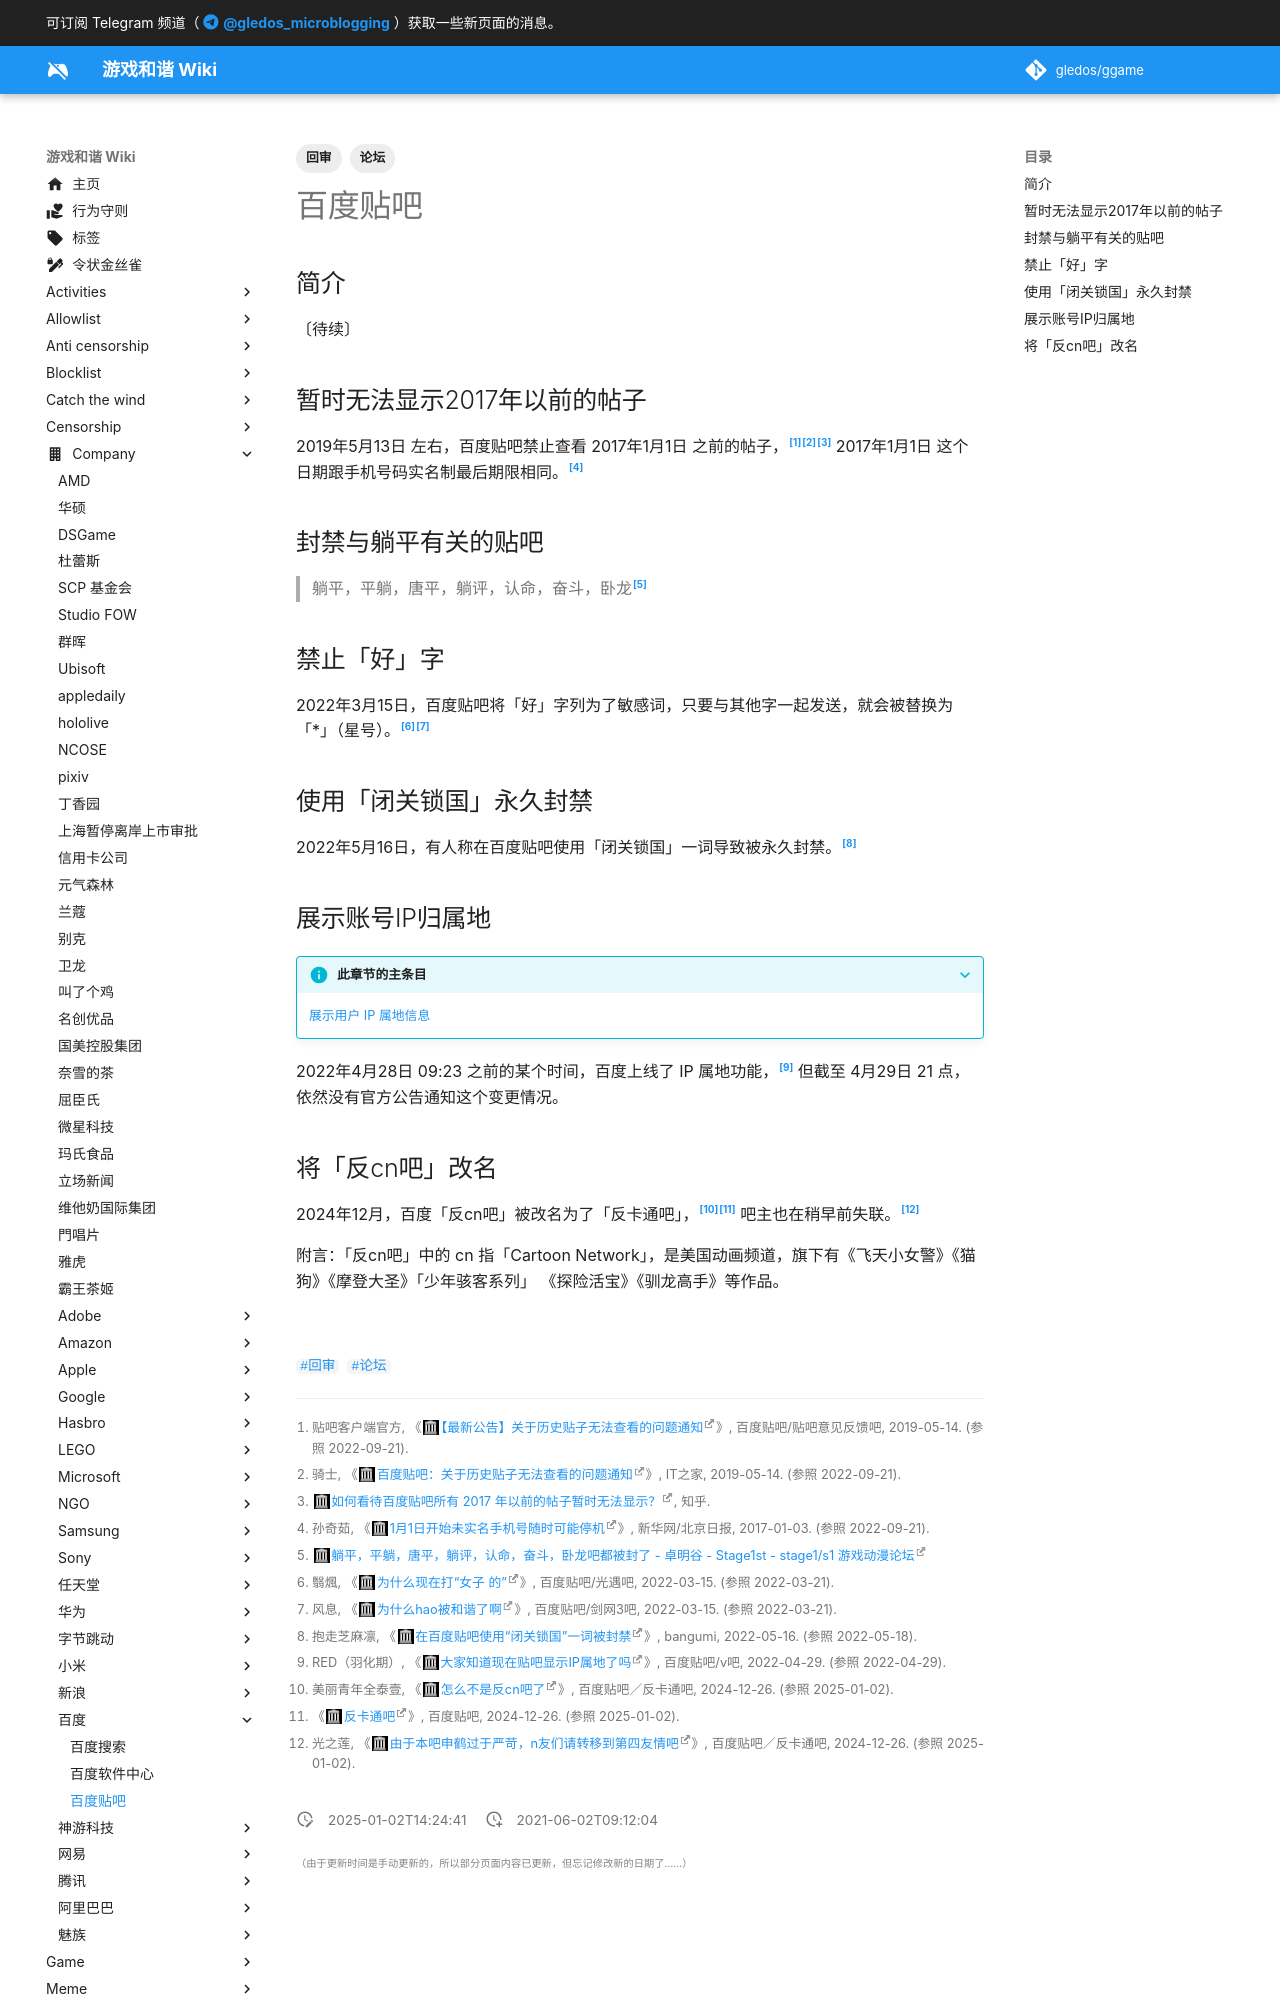

repository: gledos/ggame · page: company/百度/贴吧.html · generator: mkdocs

---
title: 百度贴吧
description:
published: true
date: "2025-01-02T14:24:41"
tags:
- 回审
- 论坛
editor: markdown
dateCreated: "2021-06-02T09:12:04"
---

## 简介

〔待续〕

## 暂时无法显示2017年以前的帖子

2019年5月13日 左右，百度贴吧禁止查看 2017年1月1日 之前的帖子，[^06079][^390][^211402] 2017年1月1日 这个日期跟手机号码实名制最后期限相同。[^36714]

[^06079]: 贴吧客户端官方, 《[【最新公告】关于历史贴子无法查看的问题通知](https://web.archive.org/web/20190518092853/http://tieba.baidu.com/p/6131106079)》, 百度贴吧/贴吧意见反馈吧, 2019-05-14. (参照 2022-09-21).

[^390]: 骑士, 《[百度贴吧：关于历史贴子无法查看的问题通知](https://web.archive.org/web/20220921102815/https://www.ithome.com/0/423/390.htm)》, IT之家, 2019-05-14. (参照 2022-09-21).

[^211402]: [如何看待百度贴吧所有 2017 年以前的帖子暂时无法显示？](https://web.archive.org/web/20200203073030/https://www.zhihu.com/question/324211402), 知乎.

[^36714]: 孙奇茹, 《[1月1日开始未实名手机号随时可能停机](https://web.archive.org/web/20220812184246/http://www.xinhuanet.com//2017-01/03/c_1120236714.htm)》, 新华网/北京日报, 2017-01-03. (参照 2022-09-21).

## 封禁与躺平有关的贴吧

> 躺平，平躺，唐平，躺评，认命，奋斗，卧龙[^tb_btp]

[^tb_btp]: [躺平，平躺，唐平，躺评，认命，奋斗，卧龙吧都被封了 - 卓明谷 - Stage1st - stage1/s1 游戏动漫论坛](https://web.archive.org/web/20210602090620/https://bbs.saraba1st.com/2b/thread-2007241-1-1.html)

## 禁止「好」字

2022年3月15日，百度贴吧将「好」字列为了敏感词，只要与其他字一起发送，就会被替换为「\*」（星号）。[^ff][^fx]

[^ff]: 翳煈, 《[为什么现在打“女子 的”](https://web.archive.org/web/20220321031025/https://tieba.baidu.com/p/7759613244)》, 百度贴吧/光遇吧, 2022-03-15. (参照 2022-03-21).

[^fx]: 风息, 《[为什么hao被和谐了啊](https://web.archive.org/web/20220321031027/https://tieba.baidu.com/p/7759702035)》, 百度贴吧/剑网3吧, 2022-03-15. (参照 2022-03-21).

## 使用「闭关锁国」永久封禁

2022年5月16日，有人称在百度贴吧使用「闭关锁国」一词导致被永久封禁。[^369760]

[^369760]: 抱走芝麻凛, 《[在百度贴吧使用“闭关锁国”一词被封禁](https://web.archive.org/web/20220516142616/https://bangumi.tv/group/topic/369760)》, bangumi, 2022-05-16. (参照 2022-05-18).

## 展示账号IP归属地

> [!info]+ 此章节的主条目
>
> [展示用户 IP 属地信息](/activities/展示用户_IP_属地信息.md)

2022年4月28日 09:23 之前的某个时间，百度上线了 IP 属地功能，[^baidu_tieba] 但截至 4月29日 21 点，依然没有官方公告通知这个变更情况。

[^baidu_tieba]: RED（羽化期）, 《[大家知道现在贴吧显示IP属地了吗](https://web.archive.org/web/20220429023727/https://tieba.baidu.com/p/7814028050)》, 百度贴吧/v吧, 2022-04-29. (参照 2022-04-29).
